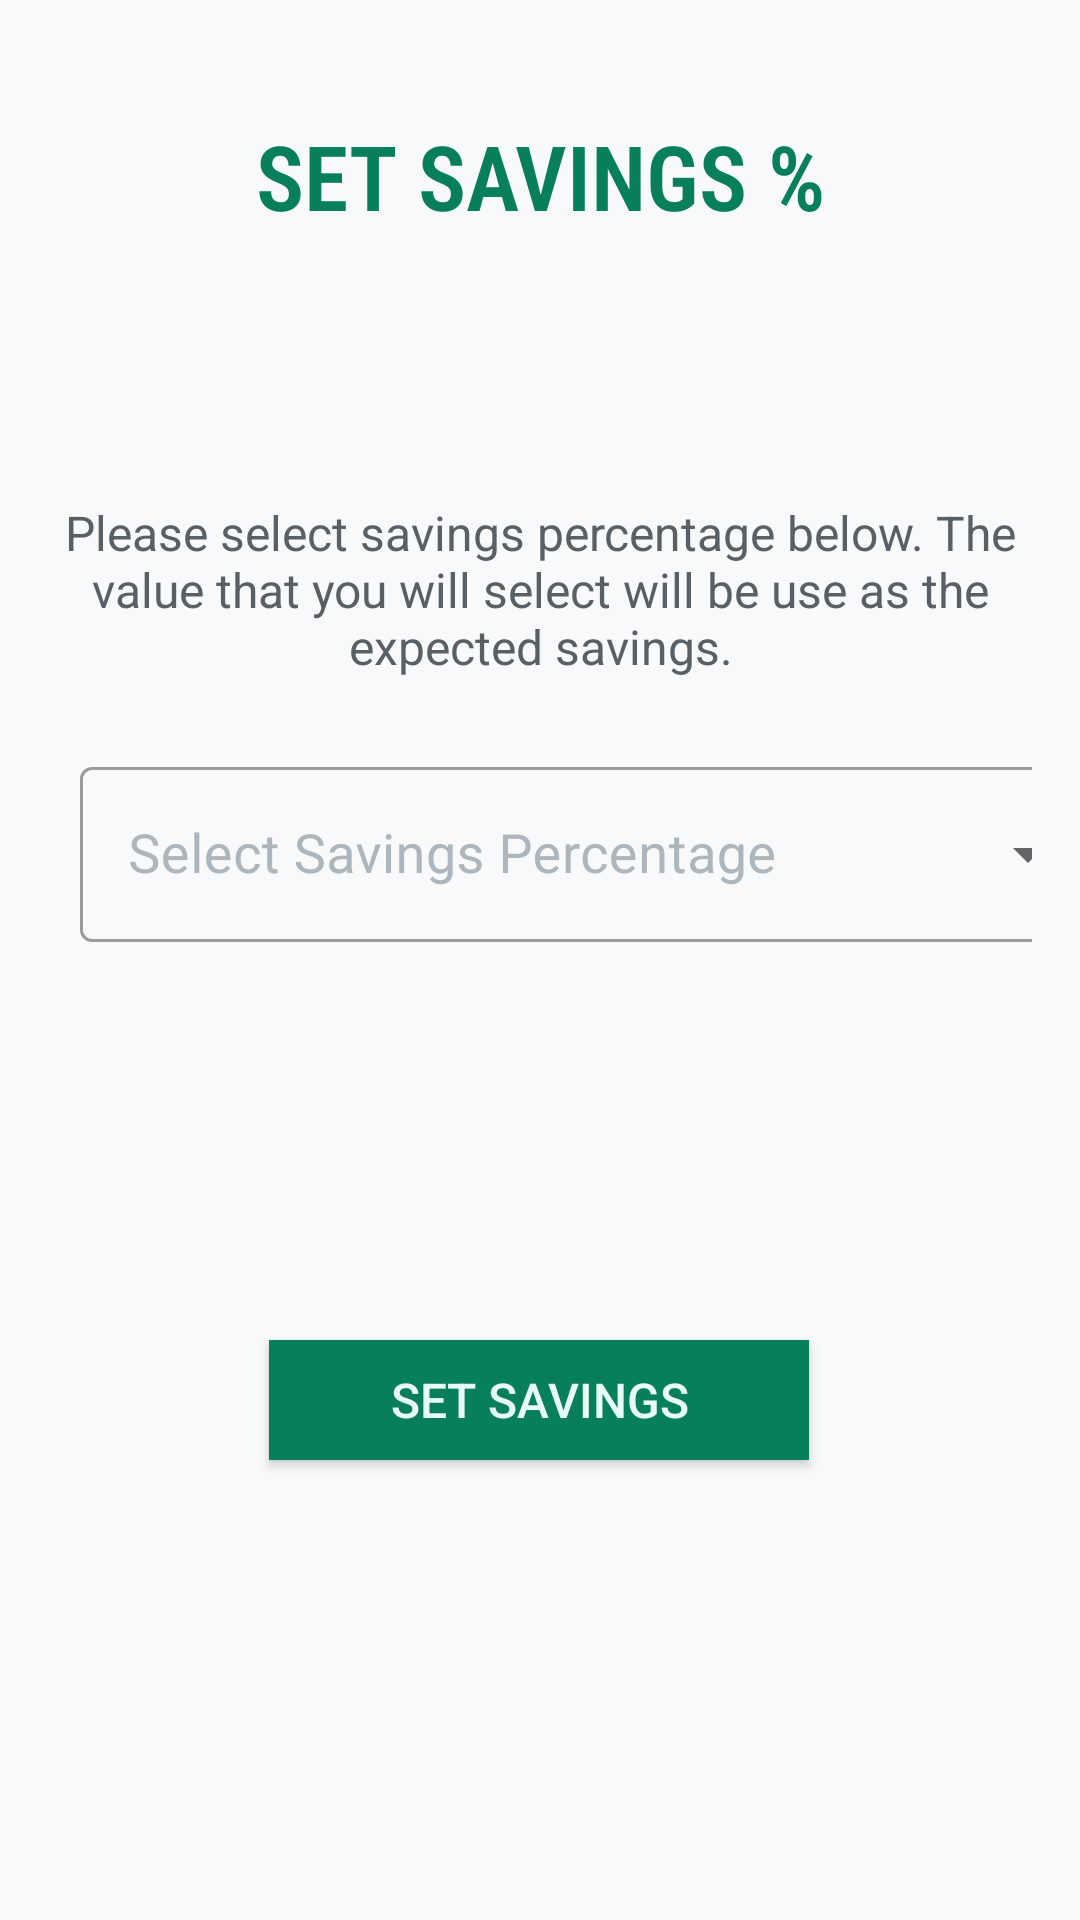

Produce the Android XML layout that renders to this screen, including the resource entries it uses.
<!-- AndroidManifest.xml: application theme Theme.FirePH -->
<!-- res/layout/activity_setsaving.xml -->
<?xml version="1.0" encoding="utf-8"?>
<androidx.constraintlayout.widget.ConstraintLayout xmlns:android="http://schemas.android.com/apk/res/android"
    xmlns:app="http://schemas.android.com/apk/res-auto"
    xmlns:tools="http://schemas.android.com/tools"
    android:layout_width="match_parent"
    android:layout_height="match_parent"
    android:background="#f8f9fa"
    android:padding="16dp"
    tools:context=".InsertionActivity">

    <TextView
        android:id="@+id/setSavingsTitle"
        android:layout_width="match_parent"
        android:layout_height="wrap_content"
        android:layout_marginVertical="16dp"
        android:layout_marginTop="12dp"
        android:fontFamily="sans-serif-condensed-light"
        android:gravity="center_horizontal"
        android:text="SET SAVINGS %"
        android:textColor="#087f5b"
        android:textSize="30sp"
        android:textStyle="bold"
        app:layout_constraintBottom_toBottomOf="parent"
        app:layout_constraintEnd_toEndOf="parent"
        app:layout_constraintStart_toStartOf="parent"
        app:layout_constraintTop_toTopOf="parent"
        app:layout_constraintVertical_bias="0.012" />

    <com.google.android.material.textfield.TextInputLayout
        android:id="@+id/etSaving"
        style="@style/Widget.MaterialComponents.TextInputLayout.OutlinedBox.ExposedDropdownMenu"
        android:layout_width="340dp"
        android:layout_height="wrap_content"
        android:layout_margin="24dp"
        android:background="#f8f9fa"
        android:backgroundTint="#f8f9fa"
        android:cursorVisible="false"
        android:focusable="false"
        android:focusableInTouchMode="true"
        android:hint="Select Savings Percentage"
        android:textColorHint="#adb5bd"
        app:layout_constraintEnd_toEndOf="parent"
        app:layout_constraintHorizontal_bias="0.225"
        app:layout_constraintStart_toStartOf="parent"
        app:layout_constraintTop_toBottomOf="@+id/textView5"
        tools:ignore="MissingConstraints">

        <AutoCompleteTextView
            android:id="@+id/auto_complete_txt"
            android:layout_width="match_parent"
            android:layout_height="wrap_content"
            android:inputType="none"
            android:textSize="18sp" />
    </com.google.android.material.textfield.TextInputLayout>

    <androidx.appcompat.widget.AppCompatButton
        android:id="@+id/btnSave"
        android:layout_width="180dp"
        android:layout_height="40dp"
        android:layout_marginTop="56dp"
        android:background="#087f5b"
        android:text="SET SAVINGS"
        android:textColor="#e6fcf5"
        android:textSize="16sp"
        app:layout_constraintBottom_toBottomOf="parent"
        app:layout_constraintEnd_toEndOf="parent"
        app:layout_constraintHorizontal_bias="0.497"
        app:layout_constraintStart_toStartOf="parent"
        app:layout_constraintTop_toBottomOf="@+id/etSaving"
        app:layout_constraintVertical_bias="0.358" />

    <TextView
        android:id="@+id/textView5"
        android:layout_width="wrap_content"
        android:layout_height="wrap_content"
        android:layout_marginTop="88dp"
        android:text="Please select savings percentage below. The value that you will select will be use as the expected savings."
        android:textAlignment="center"
        android:textColor="@color/material_dynamic_neutral_variant40"
        android:textSize="16sp"
        app:layout_constraintEnd_toEndOf="parent"
        app:layout_constraintStart_toStartOf="parent"
        app:layout_constraintTop_toBottomOf="@+id/setSavingsTitle" />

</androidx.constraintlayout.widget.ConstraintLayout>
<!-- resources referenced by this layout -->
<resources>
  <style name="Theme.FirePH" parent="Theme.MaterialComponents.DayNight.DarkActionBar">
          
          <item name="colorPrimary">@color/purple_500</item>
          <item name="colorPrimaryVariant">@color/purple_700</item>
          <item name="colorOnPrimary">@color/white</item>
          
          <item name="colorSecondary">@color/teal_200</item>
          <item name="colorSecondaryVariant">@color/teal_700</item>
          <item name="colorOnSecondary">@color/black</item>
          
          <item name="android:statusBarColor" tools:targetApi="l">?attr/colorPrimaryVariant</item>
          
      </style>
  <!-- not gathered from this repository: default colours our renderer supplied (Android Studio template values) -->
  <color name="purple_500">#FF6200EE</color>
  <color name="purple_700">#FF3700B3</color>
  <color name="teal_200">#FF03DAC5</color>
  <color name="teal_700">#FF018786</color>
  <color name="black">#FF000000</color>
  <color name="white">#FFFFFFFF</color>
</resources>
